5-way image classification set "dataset" from GitHub (yancarm/Plant-Recognition); label vocabulary: barbados cherry, betel, caricature plant, sweet potato, vieux garcon.

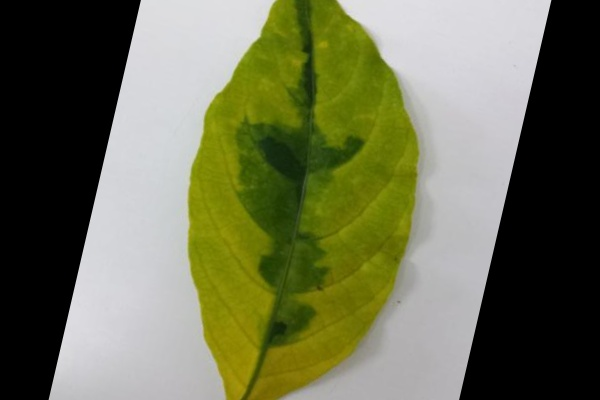
Label: caricature plant

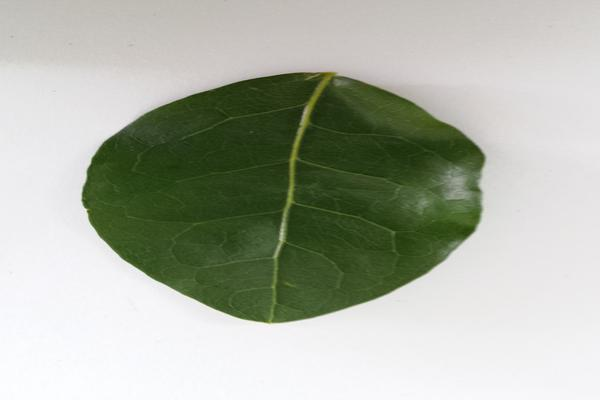
Label: barbados cherry

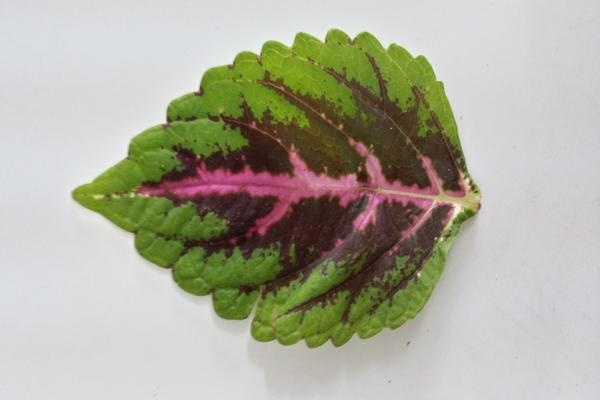
Label: vieux garcon

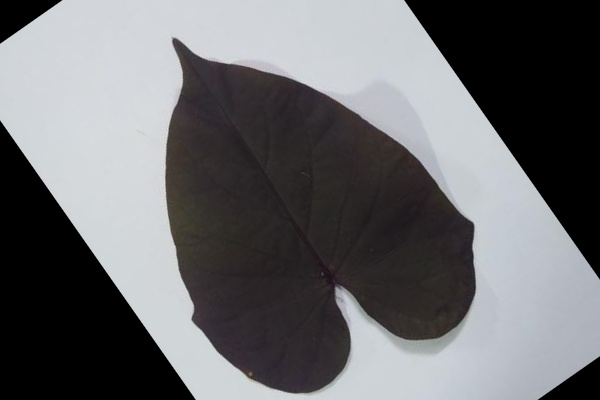
Label: sweet potato

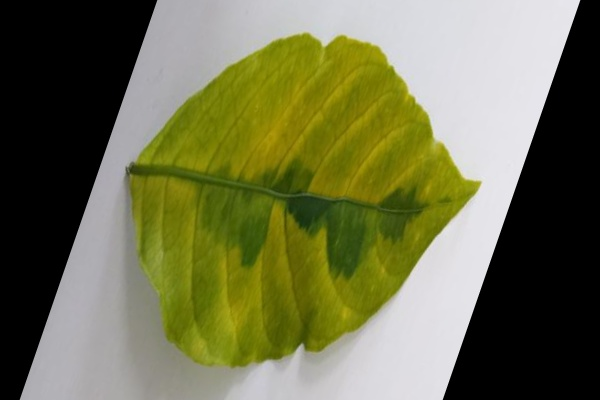
Label: caricature plant

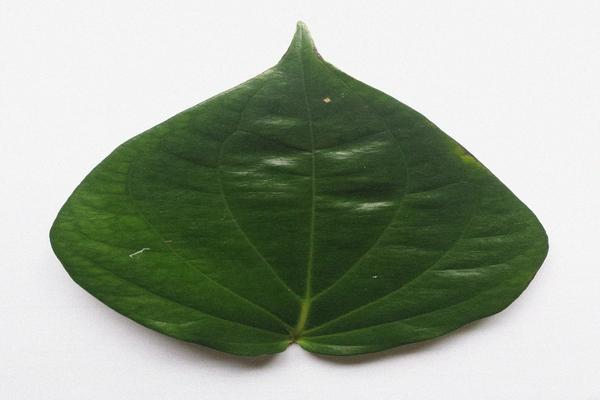
Label: betel
